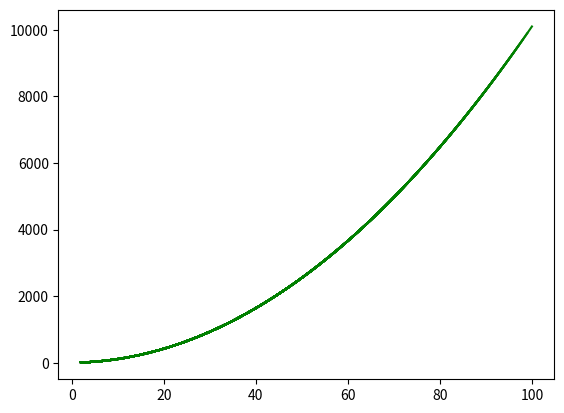

Write the Python code that produced this figure.
import random
import matplotlib.pyplot as plt
class Node:
    to = 0
    previous = None
    cost = 0
    color = "White"
    distance = 0
    finish = 0
    predecessor = None

class Graph:
    edges = []
    grades = []
    numNodes = 0
    numEdges = 0
    isDirected = False
    hasCost = False


def startGraph(g, MAXV):
    i = 0
    while i <= MAXV:
        g.grades.append(0)
        i += 1
    i = 0
    while i <= MAXV:
        g.edges.append(None)
        i += 1


def insertEdge(g,u,v,cost,isDirected):
    item = Node()
    item.to = v
    item.previous = g.edges[u]
    item.cost = cost
    g.edges[u] = item
    g.grades [u] += 1
    if isDirected == False and v != u:
        insertEdge(g,v,u,cost, True)
    else:
        g.numEdges += 1


def printGraph(g):
    i=1
    item =  None
    string = ""
    while i<=g.numNodes:
        string += str(i) + "\t"
        item = g.edges[i]
        while item != None:
            string += str(item.to) + " : " + str(item.cost) + "\t"
            item = item.previous
        string += "\n"
        i += 1
    print(string)


colors = []
predecessors = []
distances = []
finishes = []

# Depth First Search algorithm
def depthFirstSearch(g):
    global yiteraciones
    global times
    for u in range(g.numNodes+1):
            yiteraciones=yiteraciones+1
            colors.append("White")
            predecessors.append(None)
            distances.append(0)
            finishes.append(0)
    times = 0
    for u in range(g.numNodes):
        yiteraciones=yiteraciones+1
        if u > 0:
            if colors[u] == "White":
                visit(u)
    while colors !=[]:
        colors.pop(0)
    while predecessors !=[]:
        predecessors.pop(0)
    while distances !=[]:
        distances.pop(0)
    while finishes != []:
        finishes.pop(0)



# Function that visits all adjacent nodes to a node U
def visit(u):
    global times
    global yiteraciones

    colors[u] = "Gray"
    times += 1
    distances[u] = times
    # print("U " + str(u))
    # print(colors[u])
    v = g.edges[u]
    while v != None:
        yiteraciones += 1
        V = v.to
        if colors[V] == "White":
            predecessors[V] = u
            visit(V)
        v = v.previous

    colors[u] = "Black"
    times = times + 1
    finishes[u] = times



def createWorstCase(g):
    n=g.numNodes
   # print("PARA NUMERO DE NODOS :",n)
    g.numEdges=n-1
    listaU=[]
    listaV=[]
    listaUV=[]
    for i in range(1,n):
        listaU.append(i)
    for i in range(2,n+1):
        listaV.append(i)

    while listaV!=[]:
        i=0
        while i<len(listaU):
            t=0
            while t<len(listaU):
                listaUV.append(listaU[i])
                listaUV.append(listaV[t])
                listaUV.append(random.randint(1,500))
                t=t+1
            listaU.pop(0)
            listaV.pop(0)
        i=i+1
    k = 0
    u = 0
    v = 0
    costo = 0
    while k < len(listaUV):
        u = listaUV[k]
        v = listaUV[k+1]
        if g.hasCost==True:
            cost = listaUV[k+2]
        else:
            cost=1
        insertEdge(g,u,v,cost,g.isDirected)
        k=k+3





def main(n,g):
    g.isDirected = False
    g.hasCost =False
    g.numNodes = n
    startGraph(g, g.numNodes)
    createWorstCase(g)
    depthFirstSearch(g)




n=100
elementosx=[]
tiempoy=[]

g=Graph()
for l in range(2,n+1):
    times=0
    yiteraciones=0
    main(l,g)

    g.edges = []
    g.grades = []
    g.numNodes = 0
    g.numEdges = 0
    g.isDirected = False


    elementosx.append(l)

    tiempoy.append(yiteraciones)
    plt.plot(elementosx,tiempoy,color="g")
    
